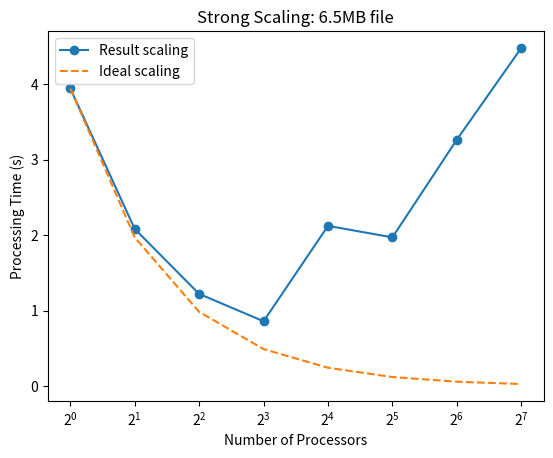

Here is the Python script that generated this plot:
import matplotlib.pyplot as plt

num_procs = [1, 2, 4, 8, 16, 32, 64, 128]

# for file size 6.5MB
times = [3.941, 2.082, 1.223, 0.861, 2.123, 1.971, 3.263, 4.476]

# Plot the results
plt.plot(num_procs, times, '-o', label='Result scaling')
plt.xscale('log', base=2)
plt.xlabel('Number of Processors')
plt.ylabel('Processing Time (s)')
plt.title('Strong Scaling: 6.5MB file')

# Plot the ideal case of linear scaling
plt.plot(num_procs, [times[0]/p for p in num_procs], '--', label='Ideal scaling')

# # Plot the ideal case of constant scaling
# plt.plot(num_procs, [times[0] for p in num_procs], '--', label='Constant Efficiency')

# Add a legend
plt.legend()

# Show the plot
plt.show()
